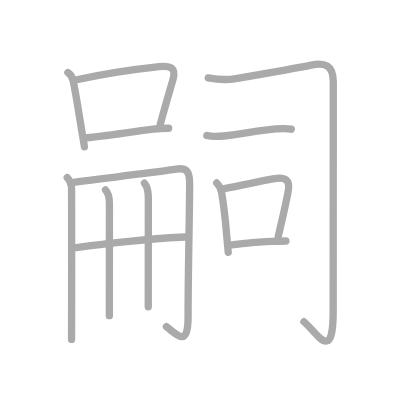
t = 0.00 s
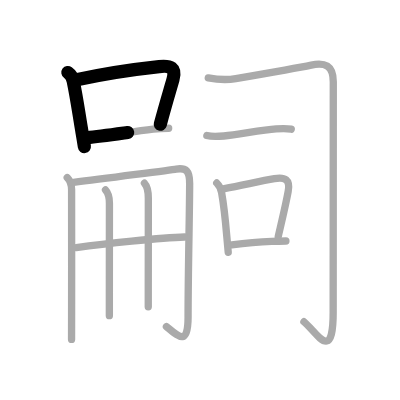
t = 2.50 s
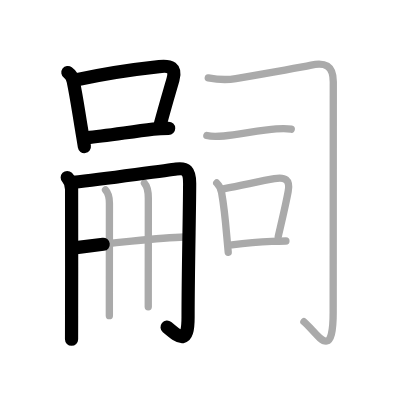
t = 5.25 s
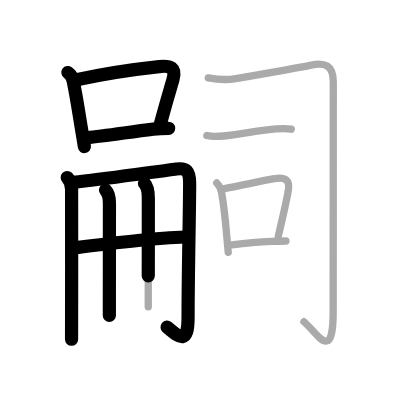
t = 7.75 s
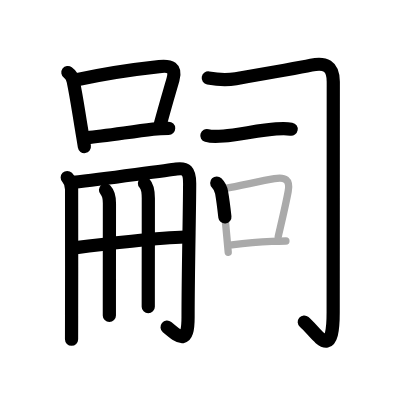
t = 10.50 s
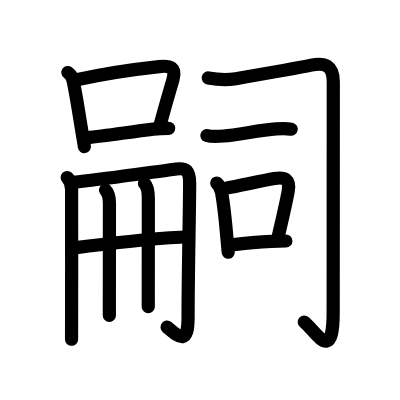
t = 13.00 s

The animated SVG that drew these frames (rendered in a browser with its animation timeline set to each time). Animation: 13 SMIL elements (animate=13); one cycle of 13.00 s.

<?xml version="1.0" standalone="no"?>
<!DOCTYPE svg PUBLIC "-//W3C//DTD SVG 1.1//EN"   "http://www.w3.org/Graphics/SVG/1.1/DTD/svg11.dtd">
<svg width="400px" height="400px"  version="1.1" xmlns="http://www.w3.org/2000/svg">
  <defs>
    <marker id="Triangle" viewBox="0 0 10 10" refX="0" refY="5" markerUnits="strokeWidth" markerWidth="3" style="stroke-opacity:0%;fill:#aaaaaa;" markerHeight="2" orient="auto">
      <path d="M 0 0 L 10 5 L 0 10 z" />
    </marker>
    
    <marker id="Arrow" viewBox="0 0 10 10" refX="5" refY="5" markerUnits="strokeWidth" markerWidth="1.8" style="stroke-opacity:0%;fill:#770000;" markerHeight="2" orient="auto">
      <path d="M 0 4 L 6 4 L 4 1 L 10 5 L 4 9 L 6 6 L 0 6 z" />
        <circle cx="5" cy="5" r="5" />
      </marker>
    
    <marker id="TriangleRed" viewBox="0 0 10 10" refX="0" refY="5" markerUnits="strokeWidth" markerWidth="3" style="stroke-opacity:0%;fill:#CC0000;" markerHeight="2" orient="auto">
      <path d="M 0 0 L 10 5 L 0 10 z" />
    </marker>
    
    <marker id="ArrowRed" viewBox="0 0 10 10" refX="5" refY="5" markerUnits="strokeWidth" markerWidth="1.8" style="stroke-opacity:0%;fill:#CC0000;" markerHeight="2" orient="auto">
      <path d="M 0 4 L 6 4 L 4 1 L 10 5 L 4 9 L 6 6 L 0 6 z" />
        <circle cx="5" cy="5" r="5" />
      </marker>
    
  </defs>
  
  <path style="fill:#ffffff; fill-opacity:100%; fill-rule:evenodd; stroke-width:0;" d="M 0 0 L 400px 0 L 400px 400px L 0 400px L 0 0" />

  <g transform="scale(3.6697247706422 3.6697247706422)">
<path style="fill:none; fill-opacity:0%; fill-rule:evenodd; stroke:#aaaaaa; stroke-opacity:100%; stroke-width: 1.5pt; stroke-linejoin:round; stroke-linecap:round;" d="M18.5 19.76c0.81 0.59 1.3 1.37 1.45 2.35c0.93 4.39 1.54 8.87 2.43 14.08C22.61 37.51 22.82 38.8 23 40"></path>
<path style="fill:none; fill-opacity:0%; fill-rule:evenodd; stroke:#aaaaaa; stroke-opacity:100%; stroke-width: 1.5pt; stroke-linejoin:round; stroke-linecap:round;" d="M20.88 21.74c7.8-1.73 17.14-3.01 22.5-3.59c3.03-0.33 4.69 0.27 3.76 3.51c-0.99 3.46-2.01 6.79-3.48 12.28"></path>
<path style="fill:none; fill-opacity:0%; fill-rule:evenodd; stroke:#aaaaaa; stroke-opacity:100%; stroke-width: 1.5pt; stroke-linejoin:round; stroke-linecap:round;" d="M23.7 37.53c4.78-0.45 11.4-1.51 18.04-2.33c1.41-0.18 3.01-0.24 4.22-0.24"></path>
<path style="fill:none; fill-opacity:0%; fill-rule:evenodd; stroke:#aaaaaa; stroke-opacity:100%; stroke-width: 1.5pt; stroke-linejoin:round; stroke-linecap:round;" d="M18.32 48.38c0.84 0.84 1.19 2.13 1.19 3.28c0 5.98 0.03 23.32 0 34.4c-0.01 2.52-0.01 4.73-0.01 6.44"></path>
<path style="fill:none; fill-opacity:0%; fill-rule:evenodd; stroke:#aaaaaa; stroke-opacity:100%; stroke-width: 1.5pt; stroke-linejoin:round; stroke-linecap:round;" d="M20.04 49.71c8.21-0.96 27.6-3.59 27.99-3.65c2.66-0.38 3.65 0.44 3.65 3.92c0 6.76-0.43 24.4-0.43 36.45c0 7.96-2.53 5.35-5.9 2.57"></path>
<path style="fill:none; fill-opacity:0%; fill-rule:evenodd; stroke:#aaaaaa; stroke-opacity:100%; stroke-width: 1.5pt; stroke-linejoin:round; stroke-linecap:round;" d="M20.78 67.48c7.34-0.98 23.09-2.73 29.51-2.9"></path>
<path style="fill:none; fill-opacity:0%; fill-rule:evenodd; stroke:#aaaaaa; stroke-opacity:100%; stroke-width: 1.5pt; stroke-linejoin:round; stroke-linecap:round;" d="M28.75 51.77c0.74 0.79 1.07 2.1 1.07 3.6c0 5.54-0.01 15.26-0.02 24.37c0 2.18 0 4.3 0 6.28"></path>
<path style="fill:none; fill-opacity:0%; fill-rule:evenodd; stroke:#aaaaaa; stroke-opacity:100%; stroke-width: 1.5pt; stroke-linejoin:round; stroke-linecap:round;" d="M39.36 49.92c0.74 0.79 1.06 2.2 1.06 4.1c0 8.12-0.01 17.2-0.02 24.72c0 1.72 0 3.35 0 4.85"></path>
<path style="fill:none; fill-opacity:0%; fill-rule:evenodd; stroke:#aaaaaa; stroke-opacity:100%; stroke-width: 1.5pt; stroke-linejoin:round; stroke-linecap:round;" d="M56.75 21.24c2.64 0.48 4.88 0.64 7.51 0.19c9.85-1.7 19.25-3.42 20.55-3.69c3.69-0.74 6.01 0.01 6.01 4.57c0 2.36-0.03 57.37-0.03 62.79c0 14.15-4.51 5.4-7.97 2.57"></path>
<path style="fill:none; fill-opacity:0%; fill-rule:evenodd; stroke:#aaaaaa; stroke-opacity:100%; stroke-width: 1.5pt; stroke-linejoin:round; stroke-linecap:round;" d="M56.37 36.93c1.18 0.35 3.34 0.25 4.62 0.13c4.01-0.37 10.21-1.65 14.25-1.93c1.47-0.1 2.72-0.18 4.13 0.07"></path>
<path style="fill:none; fill-opacity:0%; fill-rule:evenodd; stroke:#aaaaaa; stroke-opacity:100%; stroke-width: 1.5pt; stroke-linejoin:round; stroke-linecap:round;" d="M59.06 49.87c0.66 0.66 1.19 1.79 1.33 2.61c0.5 2.81 1.06 7.84 1.4 11.78c0.14 1.59 0.27 3.13 0.4 4.48"></path>
<path style="fill:none; fill-opacity:0%; fill-rule:evenodd; stroke:#aaaaaa; stroke-opacity:100%; stroke-width: 1.5pt; stroke-linejoin:round; stroke-linecap:round;" d="M61.15 51.4c5.35-1.03 10.05-2.11 13.62-2.73c2.91-0.51 4.36 0.23 3.76 3.49c-0.66 3.62-1.59 7.45-2.71 12.28"></path>
<path style="fill:none; fill-opacity:0%; fill-rule:evenodd; stroke:#aaaaaa; stroke-opacity:100%; stroke-width: 1.5pt; stroke-linejoin:round; stroke-linecap:round;" d="M63.16 66.74c3.57-0.45 6.85-0.78 10.84-0.95c1.35-0.06 2.67-0.1 3.91-0.12"></path>

<path style="fill:none; fill-opacity:0%; fill-rule:evenodd; stroke:#000000; stroke-opacity:100%; stroke-width: 2.7pt; stroke-linejoin:round; stroke-linecap:round;" d="M18.5 19.76c0.81 0.59 1.3 1.37 1.45 2.35c0.93 4.39 1.54 8.87 2.43 14.08C22.61 37.51 22.82 38.8 23 40" pathLength="100" stroke-dashoffset="100" stroke-dasharray="100 105"><animate id="dashAnim1" attributeName="stroke-dashoffset" from="100" to="0" dur="1s" calcMode="linear" fill="freeze"/></path>
<path style="fill:none; fill-opacity:0%; fill-rule:evenodd; stroke:#000000; stroke-opacity:100%; stroke-width: 2.7pt; stroke-linejoin:round; stroke-linecap:round;" d="M20.88 21.74c7.8-1.73 17.14-3.01 22.5-3.59c3.03-0.33 4.69 0.27 3.76 3.51c-0.99 3.46-2.01 6.79-3.48 12.28" pathLength="100" stroke-dashoffset="100" stroke-dasharray="100 105"><animate id="dashAnim2" attributeName="stroke-dashoffset" from="100" to="0" dur="1s" calcMode="linear" begin="dashAnim1.end" fill="freeze"/></path>
<path style="fill:none; fill-opacity:0%; fill-rule:evenodd; stroke:#000000; stroke-opacity:100%; stroke-width: 2.7pt; stroke-linejoin:round; stroke-linecap:round;" d="M23.7 37.53c4.78-0.45 11.4-1.51 18.04-2.33c1.41-0.18 3.01-0.24 4.22-0.24" pathLength="100" stroke-dashoffset="100" stroke-dasharray="100 105"><animate id="dashAnim3" attributeName="stroke-dashoffset" from="100" to="0" dur="1s" calcMode="linear" begin="dashAnim2.end" fill="freeze"/></path>
<path style="fill:none; fill-opacity:0%; fill-rule:evenodd; stroke:#000000; stroke-opacity:100%; stroke-width: 2.7pt; stroke-linejoin:round; stroke-linecap:round;" d="M18.32 48.38c0.84 0.84 1.19 2.13 1.19 3.28c0 5.98 0.03 23.32 0 34.4c-0.01 2.52-0.01 4.73-0.01 6.44" pathLength="100" stroke-dashoffset="100" stroke-dasharray="100 105"><animate id="dashAnim4" attributeName="stroke-dashoffset" from="100" to="0" dur="1s" calcMode="linear" begin="dashAnim3.end" fill="freeze"/></path>
<path style="fill:none; fill-opacity:0%; fill-rule:evenodd; stroke:#000000; stroke-opacity:100%; stroke-width: 2.7pt; stroke-linejoin:round; stroke-linecap:round;" d="M20.04 49.71c8.21-0.96 27.6-3.59 27.99-3.65c2.66-0.38 3.65 0.44 3.65 3.92c0 6.76-0.43 24.4-0.43 36.45c0 7.96-2.53 5.35-5.9 2.57" pathLength="100" stroke-dashoffset="100" stroke-dasharray="100 105"><animate id="dashAnim5" attributeName="stroke-dashoffset" from="100" to="0" dur="1s" calcMode="linear" begin="dashAnim4.end" fill="freeze"/></path>
<path style="fill:none; fill-opacity:0%; fill-rule:evenodd; stroke:#000000; stroke-opacity:100%; stroke-width: 2.7pt; stroke-linejoin:round; stroke-linecap:round;" d="M20.78 67.48c7.34-0.98 23.09-2.73 29.51-2.9" pathLength="100" stroke-dashoffset="100" stroke-dasharray="100 105"><animate id="dashAnim6" attributeName="stroke-dashoffset" from="100" to="0" dur="1s" calcMode="linear" begin="dashAnim5.end" fill="freeze"/></path>
<path style="fill:none; fill-opacity:0%; fill-rule:evenodd; stroke:#000000; stroke-opacity:100%; stroke-width: 2.7pt; stroke-linejoin:round; stroke-linecap:round;" d="M28.75 51.77c0.74 0.79 1.07 2.1 1.07 3.6c0 5.54-0.01 15.26-0.02 24.37c0 2.18 0 4.3 0 6.28" pathLength="100" stroke-dashoffset="100" stroke-dasharray="100 105"><animate id="dashAnim7" attributeName="stroke-dashoffset" from="100" to="0" dur="1s" calcMode="linear" begin="dashAnim6.end" fill="freeze"/></path>
<path style="fill:none; fill-opacity:0%; fill-rule:evenodd; stroke:#000000; stroke-opacity:100%; stroke-width: 2.7pt; stroke-linejoin:round; stroke-linecap:round;" d="M39.36 49.92c0.74 0.79 1.06 2.2 1.06 4.1c0 8.12-0.01 17.2-0.02 24.72c0 1.72 0 3.35 0 4.85" pathLength="100" stroke-dashoffset="100" stroke-dasharray="100 105"><animate id="dashAnim8" attributeName="stroke-dashoffset" from="100" to="0" dur="1s" calcMode="linear" begin="dashAnim7.end" fill="freeze"/></path>
<path style="fill:none; fill-opacity:0%; fill-rule:evenodd; stroke:#000000; stroke-opacity:100%; stroke-width: 2.7pt; stroke-linejoin:round; stroke-linecap:round;" d="M56.75 21.24c2.64 0.48 4.88 0.64 7.51 0.19c9.85-1.7 19.25-3.42 20.55-3.69c3.69-0.74 6.01 0.01 6.01 4.57c0 2.36-0.03 57.37-0.03 62.79c0 14.15-4.51 5.4-7.97 2.57" pathLength="100" stroke-dashoffset="100" stroke-dasharray="100 105"><animate id="dashAnim9" attributeName="stroke-dashoffset" from="100" to="0" dur="1s" calcMode="linear" begin="dashAnim8.end" fill="freeze"/></path>
<path style="fill:none; fill-opacity:0%; fill-rule:evenodd; stroke:#000000; stroke-opacity:100%; stroke-width: 2.7pt; stroke-linejoin:round; stroke-linecap:round;" d="M56.37 36.93c1.18 0.35 3.34 0.25 4.62 0.13c4.01-0.37 10.21-1.65 14.25-1.93c1.47-0.1 2.72-0.18 4.13 0.07" pathLength="100" stroke-dashoffset="100" stroke-dasharray="100 105"><animate id="dashAnim10" attributeName="stroke-dashoffset" from="100" to="0" dur="1s" calcMode="linear" begin="dashAnim9.end" fill="freeze"/></path>
<path style="fill:none; fill-opacity:0%; fill-rule:evenodd; stroke:#000000; stroke-opacity:100%; stroke-width: 2.7pt; stroke-linejoin:round; stroke-linecap:round;" d="M59.06 49.87c0.66 0.66 1.19 1.79 1.33 2.61c0.5 2.81 1.06 7.84 1.4 11.78c0.14 1.59 0.27 3.13 0.4 4.48" pathLength="100" stroke-dashoffset="100" stroke-dasharray="100 105"><animate id="dashAnim11" attributeName="stroke-dashoffset" from="100" to="0" dur="1s" calcMode="linear" begin="dashAnim10.end" fill="freeze"/></path>
<path style="fill:none; fill-opacity:0%; fill-rule:evenodd; stroke:#000000; stroke-opacity:100%; stroke-width: 2.7pt; stroke-linejoin:round; stroke-linecap:round;" d="M61.15 51.4c5.35-1.03 10.05-2.11 13.62-2.73c2.91-0.51 4.36 0.23 3.76 3.49c-0.66 3.62-1.59 7.45-2.71 12.28" pathLength="100" stroke-dashoffset="100" stroke-dasharray="100 105"><animate id="dashAnim12" attributeName="stroke-dashoffset" from="100" to="0" dur="1s" calcMode="linear" begin="dashAnim11.end" fill="freeze"/></path>
<path style="fill:none; fill-opacity:0%; fill-rule:evenodd; stroke:#000000; stroke-opacity:100%; stroke-width: 2.7pt; stroke-linejoin:round; stroke-linecap:round;" d="M63.16 66.74c3.57-0.45 6.85-0.78 10.84-0.95c1.35-0.06 2.67-0.1 3.91-0.12" pathLength="100" stroke-dashoffset="100" stroke-dasharray="100 105"><animate id="dashAnim13" attributeName="stroke-dashoffset" from="100" to="0" dur="1s" calcMode="linear" begin="dashAnim12.end" fill="freeze"/></path>

</g>

</svg>  
          
